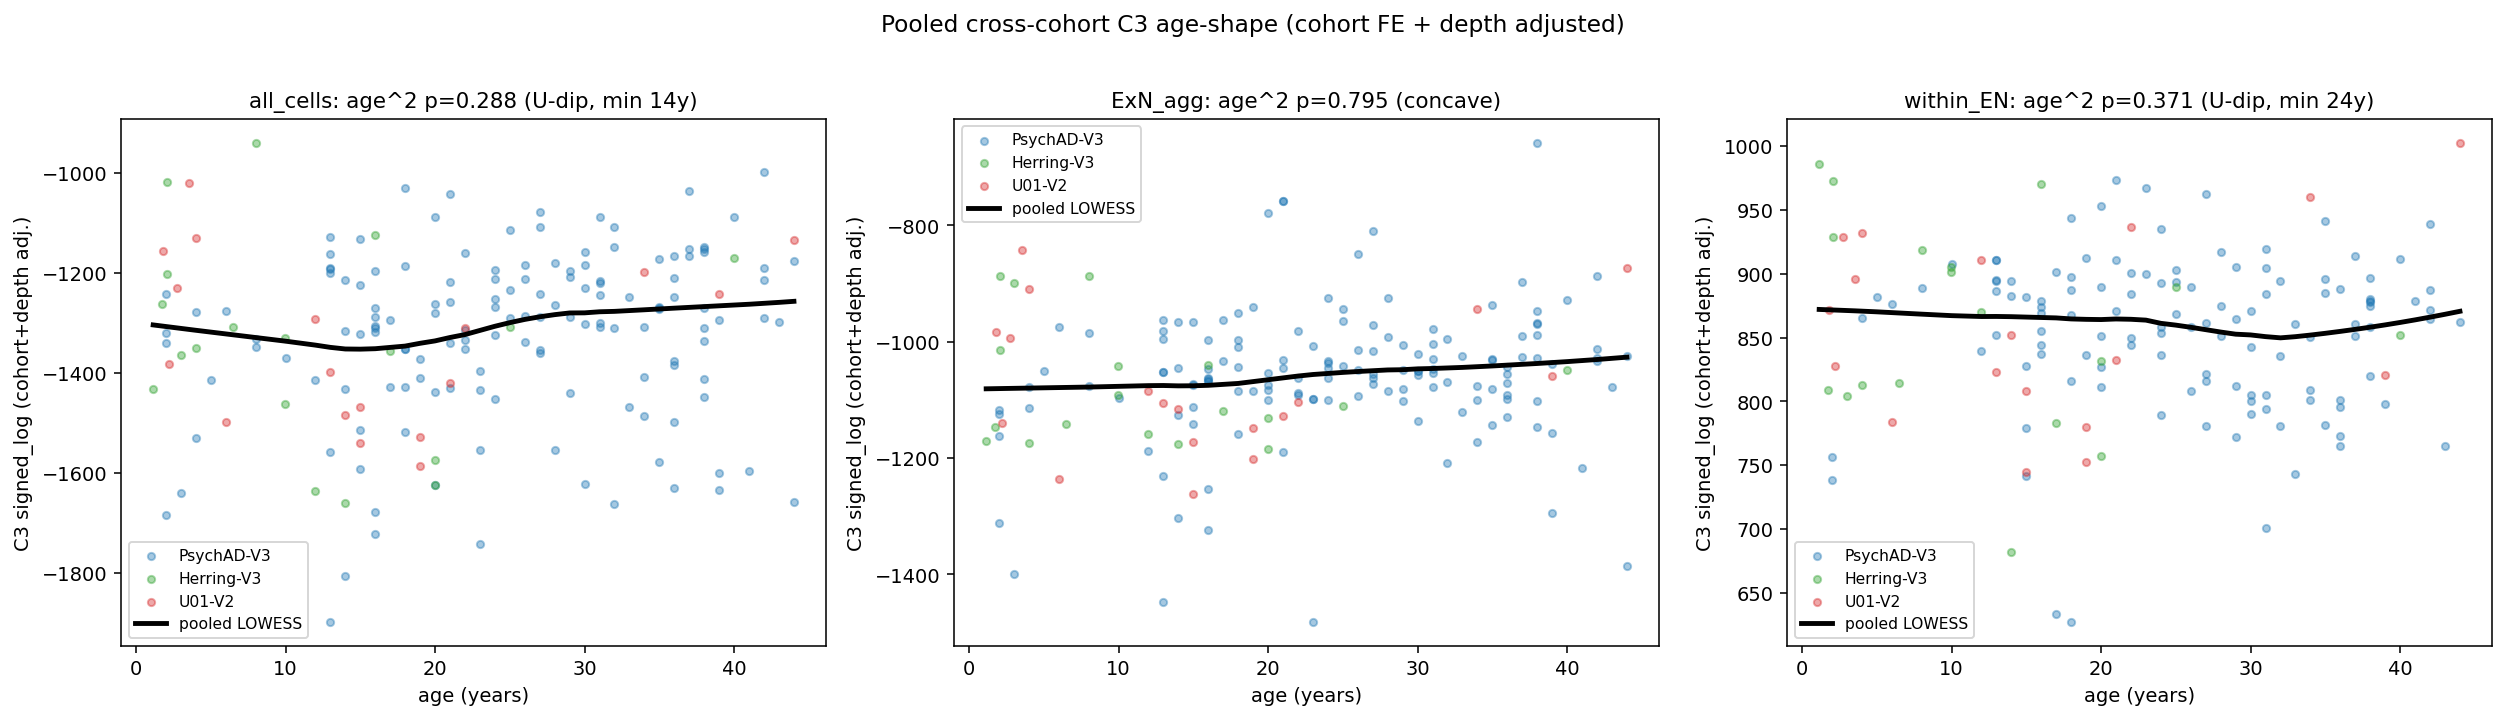

The table this chart was drawn from, first rows:
level, n, b_age2, p_age2, convex, min_age
all_cells, 182, 0.1122, 0.2876, True, 13.7
ExN_agg, 180, -0.02028, 0.795, False, 59.35
within_EN, 157, 0.04518, 0.3706, True, 23.72
